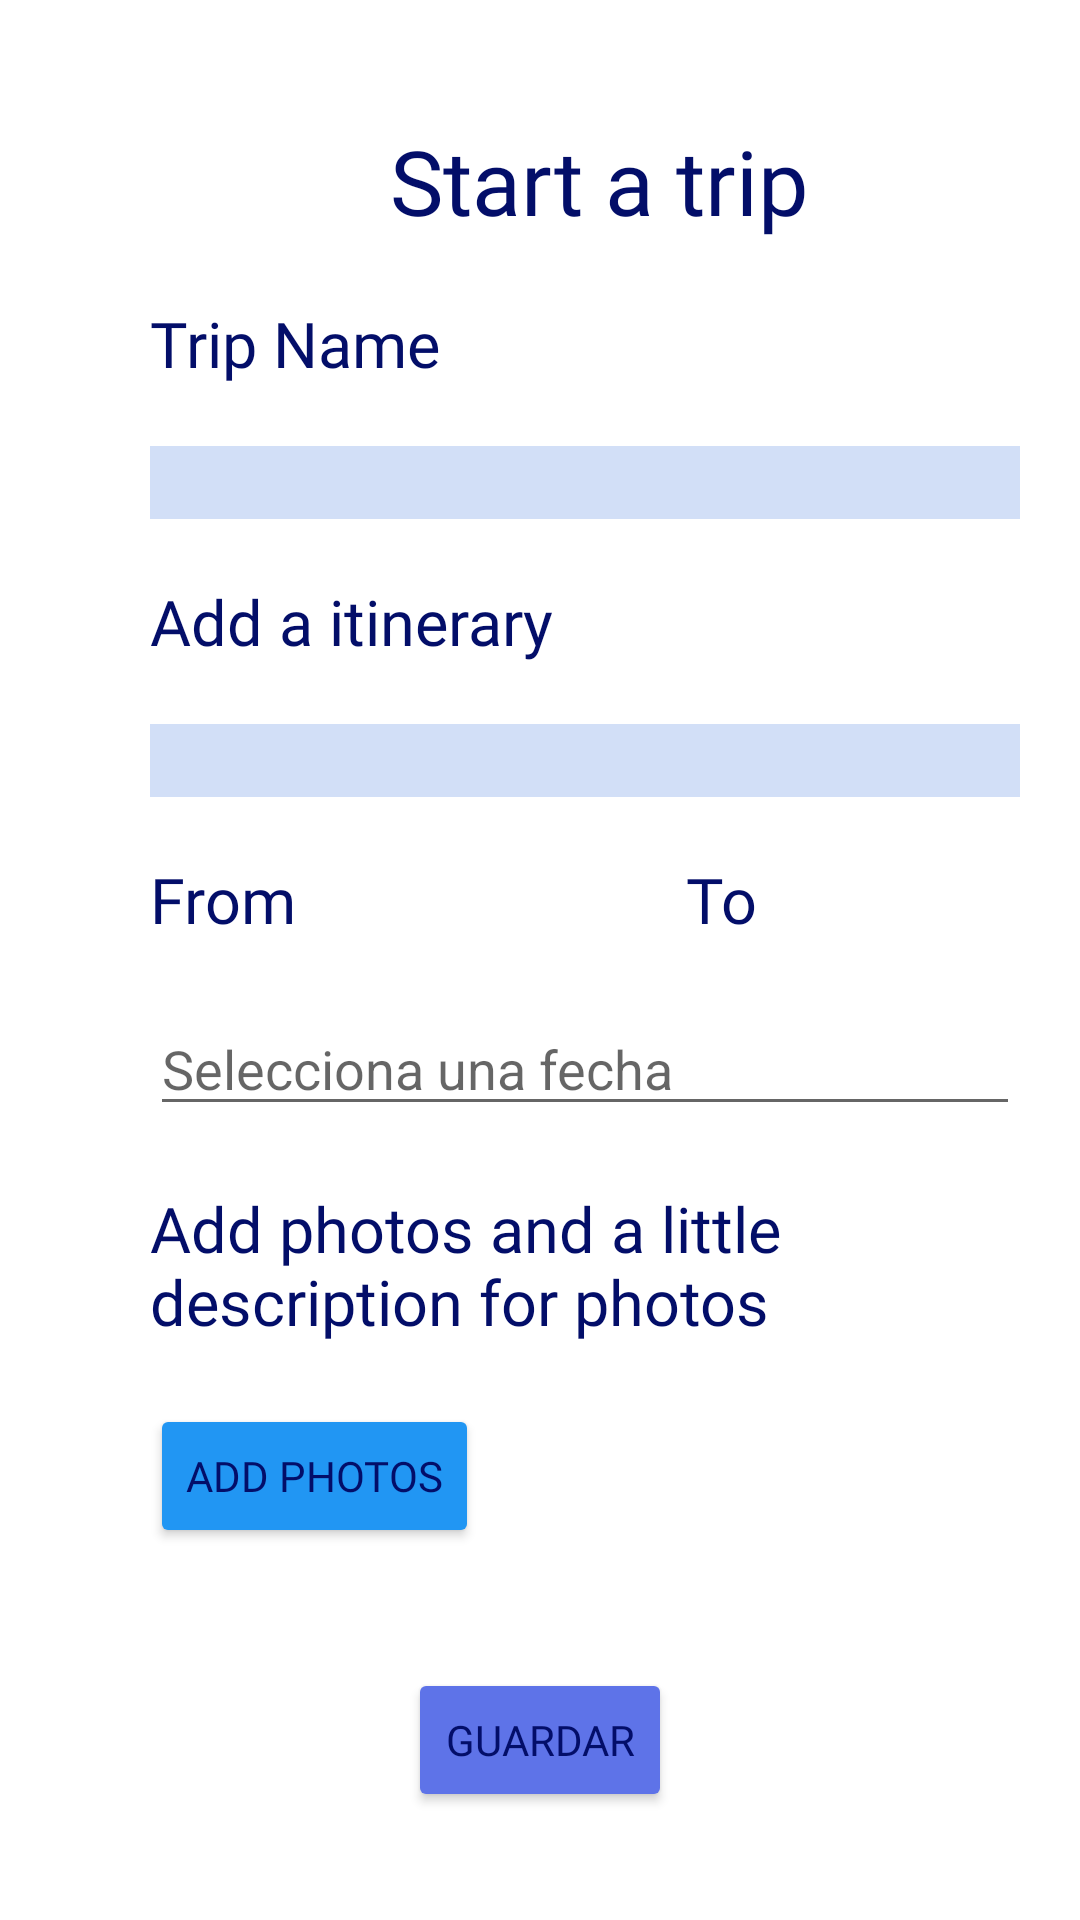

Write the Android layout XML for this screen, with the resource values it uses.
<!-- AndroidManifest.xml: application theme Theme.MatchTrip -->
<!-- res/layout/create_trip.xml -->
<?xml version="1.0" encoding="utf-8"?>
<ScrollView xmlns:android="http://schemas.android.com/apk/res/android"
    xmlns:app="http://schemas.android.com/apk/res-auto"
    xmlns:tools="http://schemas.android.com/tools"
    android:layout_width="match_parent"
    android:layout_height="match_parent">

    <LinearLayout
        android:layout_width="match_parent"
        android:layout_height="wrap_content"
        android:background="@mipmap/createuser"
        android:orientation="vertical"
        android:visibility="visible">


        <TextView
            android:id="@+id/trip"
            android:layout_width="wrap_content"
            android:layout_height="wrap_content"
            android:layout_gravity="center"
            android:layout_marginStart="50dp"
            android:layout_marginLeft="50dp"
            android:layout_marginTop="40dp"
            android:layout_marginEnd="30dp"
            android:layout_marginRight="30dp"
            android:fontFamily="@font/aclonica_regular"
            android:text="@string/start_a_trip"
            android:textColor="#030E69"
            android:textSize="30sp" />


        <TextView
            android:layout_width="wrap_content"
            android:layout_height="wrap_content"
            android:layout_marginStart="50dp"
            android:layout_marginLeft="50dp"
            android:layout_marginTop="20dp"
            android:layout_marginEnd="30dp"
            android:layout_marginRight="50dp"
            android:fontFamily="@font/aclonica_regular"
            android:text="@string/trip_name"
            android:textColor="#030E69"
            android:textSize="21sp" />

        <EditText
            android:id="@+id/tripName"
            android:layout_width="match_parent"
            android:layout_height="wrap_content"
            android:layout_marginStart="50dp"
            android:layout_marginLeft="50dp"
            android:layout_marginTop="20dp"
            android:layout_marginEnd="20dp"
            android:layout_marginRight="20dp"
            android:background="#31175CD5"
            android:shadowColor="#326B98" />


        <TextView
            android:id="@+id/destination"
            android:layout_width="wrap_content"
            android:layout_height="wrap_content"
            android:layout_marginStart="50dp"
            android:layout_marginLeft="50dp"
            android:layout_marginTop="20dp"
            android:layout_marginEnd="70dp"
            android:layout_marginRight="20dp"
            android:fontFamily="@font/aclonica_regular"
            android:text="@string/add_a_itinerary"
            android:textColor="#030E69"
            android:textSize="21sp" />

        <EditText
            android:id="@+id/addDescription"
            android:layout_width="match_parent"
            android:layout_height="wrap_content"
            android:layout_marginStart="50dp"
            android:layout_marginLeft="50dp"
            android:layout_marginTop="20dp"
            android:layout_marginEnd="20dp"
            android:layout_marginRight="20dp"
            android:background="#31175CD5"
            android:shadowColor="#326B98" />

        <LinearLayout
            android:layout_width="wrap_content"
            android:layout_height="wrap_content"
            android:layout_marginStart="50dp"
            android:layout_marginLeft="50dp"
            android:layout_marginTop="20dp"
            android:layout_marginEnd="40dp"
            android:layout_marginRight="50dp">

            <TextView
                android:id="@+id/from"
                android:layout_width="wrap_content"
                android:layout_height="wrap_content"
                android:layout_marginEnd="130dp"
                android:layout_marginRight="100dp"
                android:fontFamily="@font/aclonica_regular"
                android:text="@string/from"
                android:textColor="#030E69"
                android:textSize="21sp" />

            <TextView
                android:id="@+id/too"
                android:layout_width="wrap_content"
                android:layout_height="wrap_content"
                android:layout_marginEnd="10dp"
                android:layout_marginRight="10dp"
                android:fontFamily="@font/aclonica_regular"
                android:text="@string/to"
                android:textColor="#030E69"
                android:textSize="21sp" />

        </LinearLayout>


        <EditText
            android:id="@+id/et_calendar"
            android:layout_width="match_parent"
            android:layout_height="wrap_content"
            android:layout_marginStart="50dp"
            android:layout_marginLeft="50dp"
            android:layout_marginTop="20dp"
            android:layout_marginEnd="20dp"
            android:layout_marginRight="20dp"
            android:hint="@string/selecciona_una_fecha" />

        <TextView
            android:id="@+id/photoTrip"
            android:layout_width="wrap_content"
            android:layout_height="wrap_content"
            android:layout_marginStart="50dp"
            android:layout_marginLeft="50dp"
            android:layout_marginTop="20dp"
            android:layout_marginEnd="20dp"
            android:layout_marginRight="20dp"
            android:fontFamily="@font/aclonica_regular"
            android:text="@string/add_photos_and_a_little_description_for_photos"
            android:textColor="#030E69"
            android:textSize="21sp" />

        <Button

            android:id="@+id/addPhotos"
            android:layout_width="wrap_content"
            android:layout_height="wrap_content"
            android:layout_marginStart="50dp"
            android:layout_marginLeft="50dp"
            android:layout_marginTop="20dp"
            android:layout_marginEnd="90dp"
            android:layout_marginRight="100dp"
            android:fontFamily="@font/aclonica_regular"
            android:text="@string/add_photos"
            android:textColor="#030E69"
            app:backgroundTint="#2196F3" />


        <androidx.recyclerview.widget.RecyclerView
            android:id="@+id/recyclerView"
            android:layout_width="match_parent"
            android:layout_height="wrap_content"
            android:layout_marginStart="50dp"
            android:layout_marginLeft="50dp"
            android:layout_marginTop="20dp"
            android:layout_marginEnd="20dp"
            android:layout_marginRight="20dp"
            tools:listitem="@layout/ad_photo" />


        <Button
            android:id="@+id/guardar"
            android:layout_width="wrap_content"
            android:layout_height="wrap_content"
            android:layout_gravity="center"
            android:layout_marginTop="20dp"
            android:fontFamily="@font/aclonica_regular"
            android:text="@string/guardar"
            android:textColor="#030E69"
            app:backgroundTint="#5E73E8" />


    </LinearLayout>

</ScrollView>
<!-- res/layout/ad_photo.xml (included above) -->
<?xml version="1.0" encoding="utf-8"?>
<LinearLayout xmlns:android="http://schemas.android.com/apk/res/android"
    android:layout_width="match_parent"
    android:layout_height="wrap_content"
    android:orientation="horizontal">


    <ImageView
        android:id="@+id/iwPhoto"
        android:layout_width="wrap_content"
        android:layout_height="wrap_content"
        android:layout_weight="1" />

    <EditText
        android:id="@+id/tvName"
        android:layout_width="wrap_content"
        android:layout_height="wrap_content"
        android:layout_weight="1" />


</LinearLayout>
<!-- resources referenced by this layout -->
<resources>
  <string name="add_a_itinerary">Add a itinerary</string>
  <string name="add_photos">Add Photos</string>
  <string name="add_photos_and_a_little_description_for_photos">Add photos and a little description for photos</string>
  <string name="from">From</string>
  <string name="guardar">Guardar</string>
  <string name="selecciona_una_fecha">Selecciona una fecha</string>
  <string name="start_a_trip">Start a trip</string>
  <string name="to">To</string>
  <string name="trip_name">Trip Name</string>
  <style name="Theme.MatchTrip" parent="Theme.MaterialComponents.DayNight.NoActionBar">
          
          <item name="colorPrimary">@color/purple_500</item>
          <item name="colorPrimaryVariant">@color/purple_700</item>
          <item name="colorOnPrimary">@color/white</item>
          
          <item name="colorSecondary">@color/teal_200</item>
          <item name="colorSecondaryVariant">@color/teal_700</item>
          <item name="colorOnSecondary">@color/black</item>
          
          <item name="android:statusBarColor" tools:targetApi="l">?attr/colorPrimaryVariant</item>
          
      </style>
  <!-- not gathered from this repository: default colours our renderer supplied (Android Studio template values) -->
  <color name="purple_500">#FF6200EE</color>
  <color name="purple_700">#FF3700B3</color>
  <color name="teal_200">#FF03DAC5</color>
  <color name="teal_700">#FF018786</color>
  <color name="black">#FF000000</color>
  <color name="white">#FFFFFFFF</color>
</resources>
